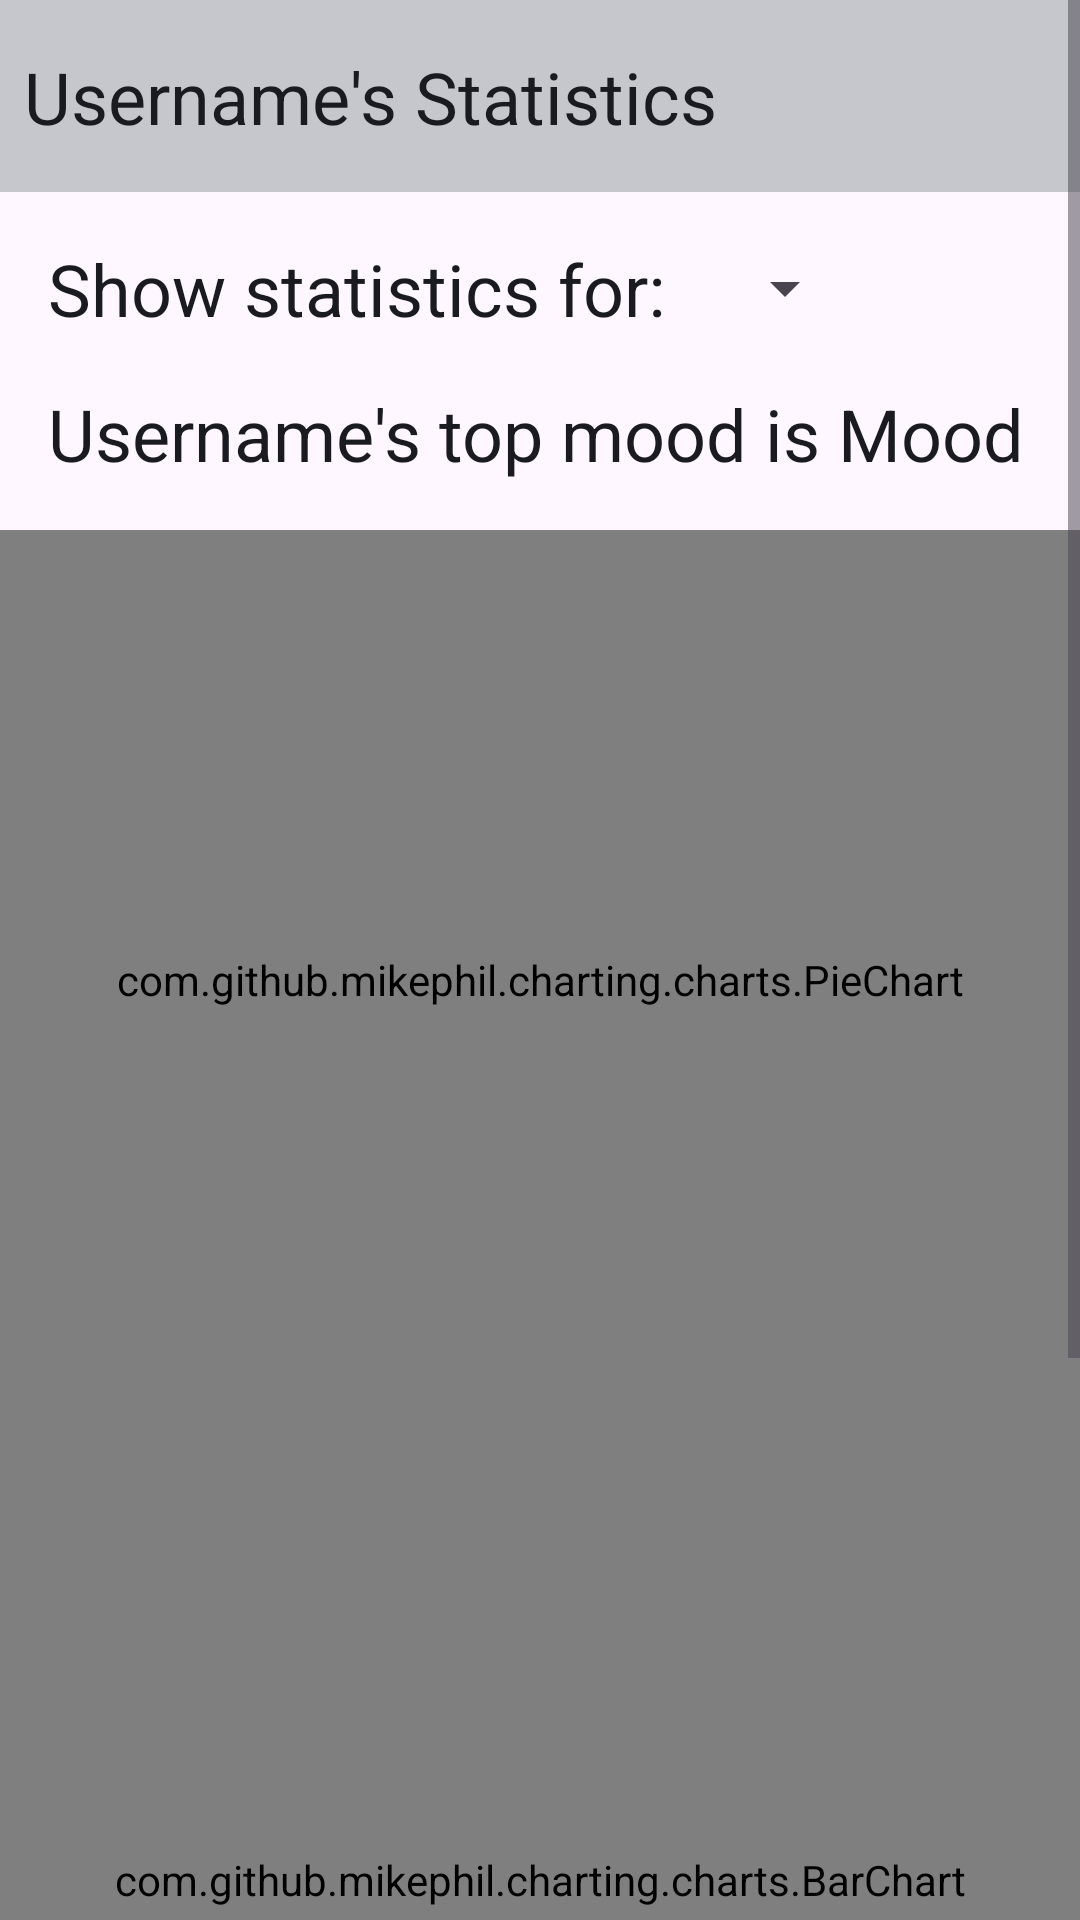

Reconstruct the res/layout file that produces this screen, plus the resources it refers to.
<!-- AndroidManifest.xml: application theme Theme.MoodMasters -->
<!-- res/layout/profile_statistics_screen.xml -->
<?xml version="1.0" encoding="utf-8"?>
<LinearLayout xmlns:android="http://schemas.android.com/apk/res/android"
    xmlns:app="http://schemas.android.com/apk/res-auto"
    xmlns:tools="http://schemas.android.com/tools"
    android:layout_width="match_parent"
    android:layout_height="match_parent"
    android:orientation="vertical">

    <ScrollView
        android:layout_width="match_parent"
        android:layout_height="match_parent">

        <LinearLayout
            android:layout_width="match_parent"
            android:layout_height="wrap_content"
            android:orientation="vertical">

            <androidx.constraintlayout.widget.ConstraintLayout
                android:layout_width="match_parent"
                android:layout_height="match_parent"
                android:layout_weight="1"
                android:paddingBottom="16dp">

                <Spinner
                    android:id="@+id/profile_statistics_selection_spinner"
                    android:layout_width="wrap_content"
                    android:layout_height="0dp"
                    android:layout_marginStart="16dp"
                    app:layout_constraintBottom_toBottomOf="@+id/profile_statistics_show_label"
                    app:layout_constraintStart_toEndOf="@+id/profile_statistics_show_label"
                    app:layout_constraintTop_toTopOf="@+id/profile_statistics_show_label" />

                <TextView
                    android:id="@+id/profile_statistics_show_label"
                    android:layout_width="wrap_content"
                    android:layout_height="wrap_content"
                    android:layout_marginStart="16dp"
                    android:layout_marginTop="16dp"
                    android:text="Show statistics for:"
                    android:textColor="@color/text_color"
                    android:textSize="24sp"
                    app:layout_constraintStart_toStartOf="parent"
                    app:layout_constraintTop_toBottomOf="@+id/profile_statistics_toolbar" />

                <TextView
                    android:id="@+id/profile_statistics_display_label"
                    android:layout_width="wrap_content"
                    android:layout_height="wrap_content"
                    android:layout_marginStart="16dp"
                    android:layout_marginTop="16dp"
                    android:text="Username's top mood is Mood"
                    android:textColor="@color/text_color"
                    android:textSize="24sp"
                    app:layout_constraintStart_toStartOf="parent"
                    app:layout_constraintTop_toBottomOf="@+id/profile_statistics_show_label" />

                <androidx.appcompat.widget.Toolbar
                    android:id="@+id/profile_statistics_toolbar"
                    android:layout_width="match_parent"
                    android:layout_height="wrap_content"
                    android:background="@color/background_color"
                    android:minHeight="?attr/actionBarSize"
                    android:theme="?attr/actionBarTheme"
                    app:layout_constraintEnd_toEndOf="parent"
                    app:layout_constraintStart_toStartOf="parent"
                    app:layout_constraintTop_toTopOf="parent" />

                <TextView
                    android:id="@+id/profile_statistics_username_label"
                    android:layout_width="wrap_content"
                    android:layout_height="wrap_content"
                    android:layout_marginStart="8dp"
                    android:layout_marginTop="16dp"
                    android:text="Username's Statistics"
                    android:textAppearance="@style/TextAppearance.AppCompat.Large"
                    android:textColor="@color/text_color"
                    android:textSize="24sp"
                    app:layout_constraintStart_toStartOf="parent"
                    app:layout_constraintTop_toTopOf="parent" />
            </androidx.constraintlayout.widget.ConstraintLayout>

            <com.github.mikephil.charting.charts.PieChart
                android:id="@+id/profile_statistics_pie_chart"
                android:layout_width="match_parent"
                android:layout_height="300dp"
                android:layout_weight="2" />

            <com.github.mikephil.charting.charts.BarChart
                android:id="@+id/profile_statistics_bar_chart"
                android:layout_width="match_parent"
                android:layout_height="300dp"
                android:layout_weight="2" />

            <androidx.constraintlayout.widget.ConstraintLayout
                android:layout_width="match_parent"
                android:layout_height="wrap_content"
                android:paddingTop="16dp">

                <Button
                    android:id="@+id/profile_statistics_back_button"
                    android:layout_width="wrap_content"
                    android:layout_height="wrap_content"
                    android:layout_marginEnd="24dp"
                    android:layout_marginBottom="16dp"
                    android:backgroundTint="@color/button_color"
                    android:padding="12dp"
                    android:text="Back"
                    android:textColor="#FFFFFF"
                    android:textSize="16sp"
                    app:layout_constraintBottom_toBottomOf="parent"
                    app:layout_constraintEnd_toEndOf="parent" />

                <TextView
                    android:id="@+id/profile_statistics_days_label"
                    android:layout_width="wrap_content"
                    android:layout_height="wrap_content"
                    android:layout_marginStart="8dp"
                    android:layout_marginBottom="16dp"
                    android:text="Moods This Month"
                    android:textColor="@color/text_color"
                    android:textSize="24sp"
                    app:layout_constraintBottom_toTopOf="@+id/profile_statistics_back_button"
                    app:layout_constraintStart_toStartOf="parent" />

            </androidx.constraintlayout.widget.ConstraintLayout>
        </LinearLayout>
    </ScrollView>

</LinearLayout>
<!-- resources referenced by this layout -->
<resources>
  <color name="background_color">#C6C6CD</color>
  <color name="button_color">#565F73</color>
  <color name="text_color">#1A1B20</color>
  <style name="Theme.MoodMasters" parent="Base.Theme.MoodMasters" />
  <style name="Base.Theme.MoodMasters" parent="Theme.Material3.DayNight.NoActionBar">
          
          
      </style>
</resources>
